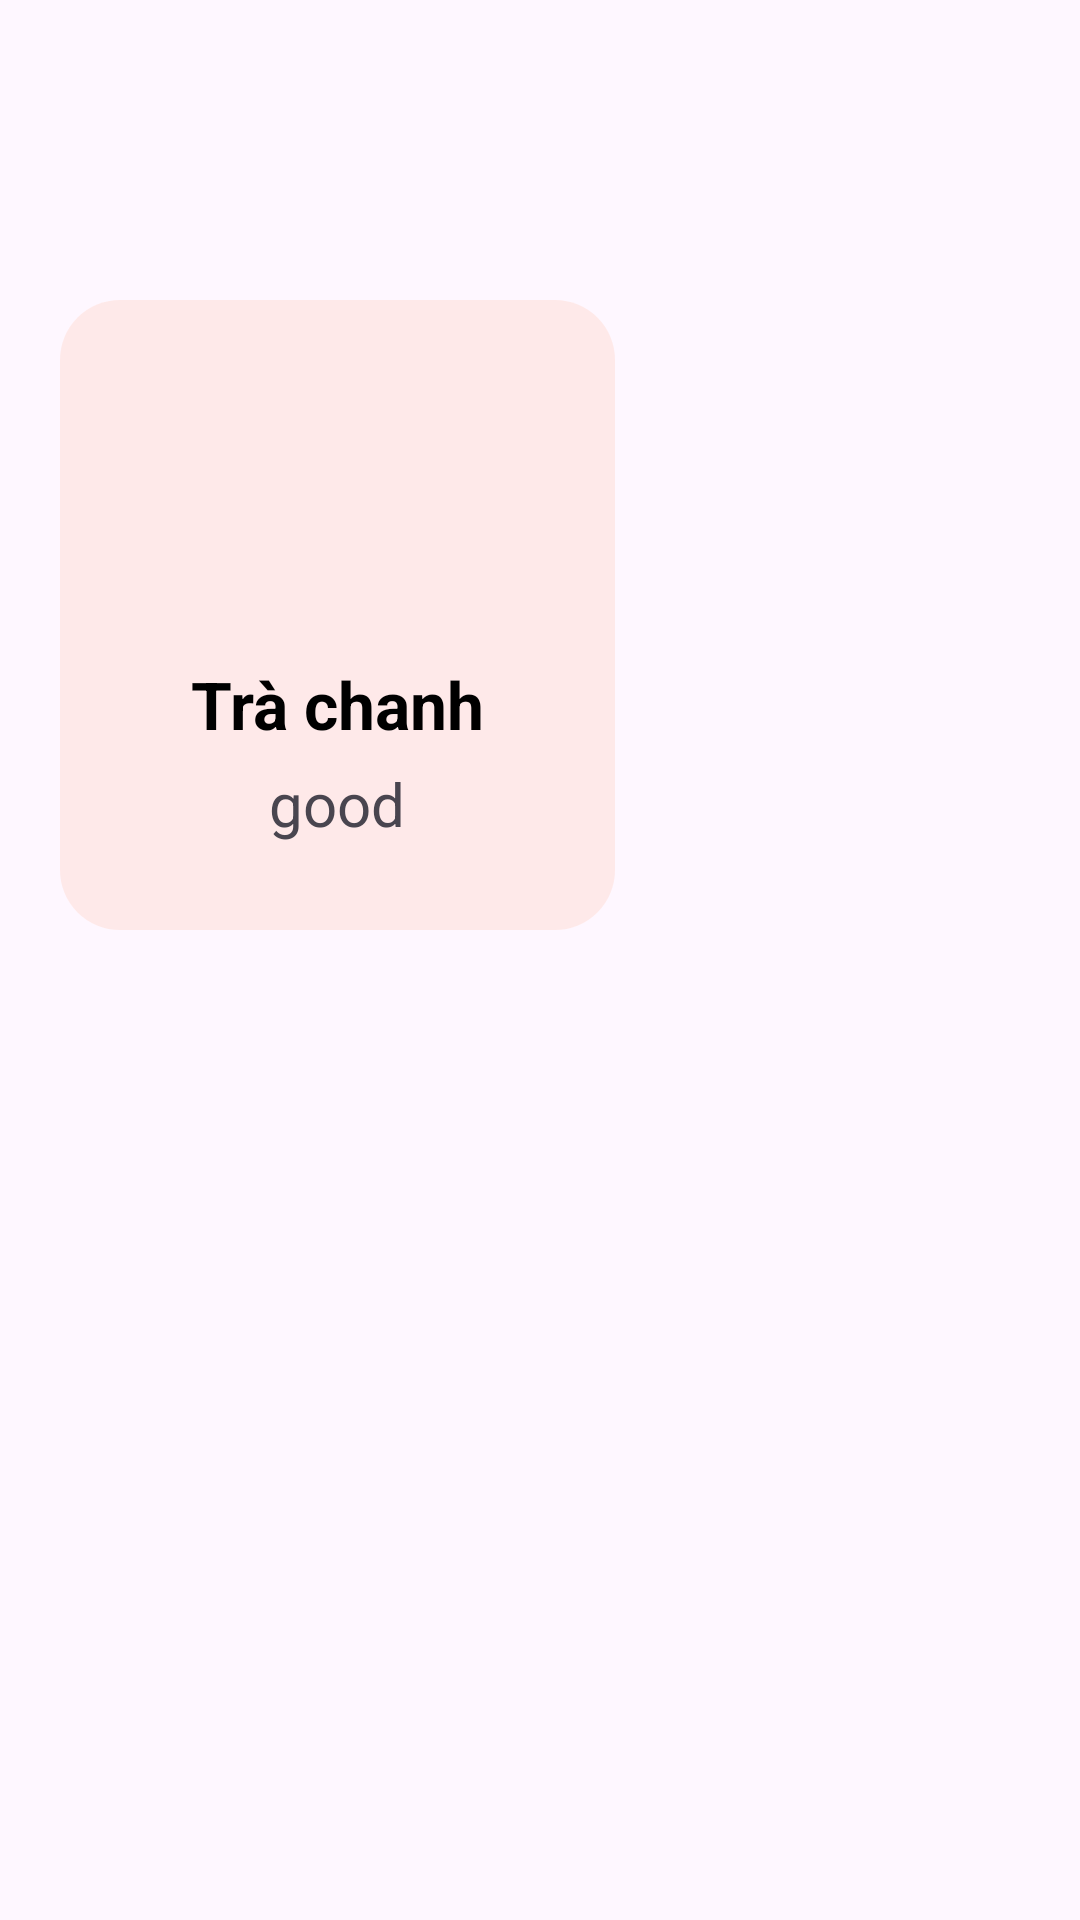

Here is an Android app screen rendered from its layout file. Give the layout XML and the strings, colors and styles it references.
<!-- AndroidManifest.xml: application theme Theme.OderDrink -->
<!-- res/layout/test.xml -->
<RelativeLayout xmlns:android="http://schemas.android.com/apk/res/android"
    xmlns:app="http://schemas.android.com/apk/res-auto"
    xmlns:tools="http://schemas.android.com/tools"
    android:layout_width="230dp"
    android:layout_height="340dp">

    <RelativeLayout
        android:layout_width="185dp"
        android:layout_height="210dp"
        android:layout_marginBottom="28dp"
        android:layout_marginTop="100dp"
        android:layout_marginRight="10dp"
        android:layout_marginLeft="20dp"
        android:background="@drawable/botron_layout_2">

        <TextView
            android:id="@+id/tv_name"
            android:layout_width="wrap_content"
            android:layout_height="wrap_content"
            android:layout_marginTop="120dp"
            android:layout_centerHorizontal="true"
            android:text="Trà chanh"
            android:textSize="22dp"
            android:textStyle="bold"
            android:gravity="center"
            android:textColor="@color/black"/>

        <TextView
            android:id="@+id/tv_descreption"
            android:layout_width="wrap_content"
            android:layout_height="wrap_content"
            android:layout_marginTop="5dp"
            android:layout_centerHorizontal="true"
            android:layout_below="@+id/tv_name"
            android:layout_marginEnd="35dp"
            android:text="good"
            android:textSize="20dp"/>

    </RelativeLayout>

    <ImageView
        android:id="@+id/imgdrinks"
        android:layout_width="120dp"
        android:layout_height="170dp"
        android:layout_marginStart="50dp"
        android:layout_marginTop="20dp"
        android:src="@drawable/drinks1" />
</RelativeLayout>
<!-- resources referenced by this layout -->
<resources>
  <color name="black">#FF000000</color>
  <!-- drawable botron_layout_2 (drawable) -->
  <?xml version="1.0" encoding="utf-8"?>
  <shape xmlns:android="http://schemas.android.com/apk/res/android">
      <corners
          android:radius="20dp" >
      </corners>
  
      <solid android:color="#90FFE0D8"/>
  </shape>
  <style name="Theme.OderDrink" parent="Base.Theme.OderDrink" />
  <style name="Base.Theme.OderDrink" parent="Theme.Material3.DayNight.NoActionBar">
          
          <item name="colorPrimary">@color/red</item>
          <item name="colorSecondary">@color/grey</item>
          
      </style>
  <color name="red">#F06565</color>
  <color name="grey">#DCDCDC</color>
</resources>
